Labelled photos from "style-assistant", an image-classification folder in krispyk84/style-assistant. The possible labels are: closet, outfits.

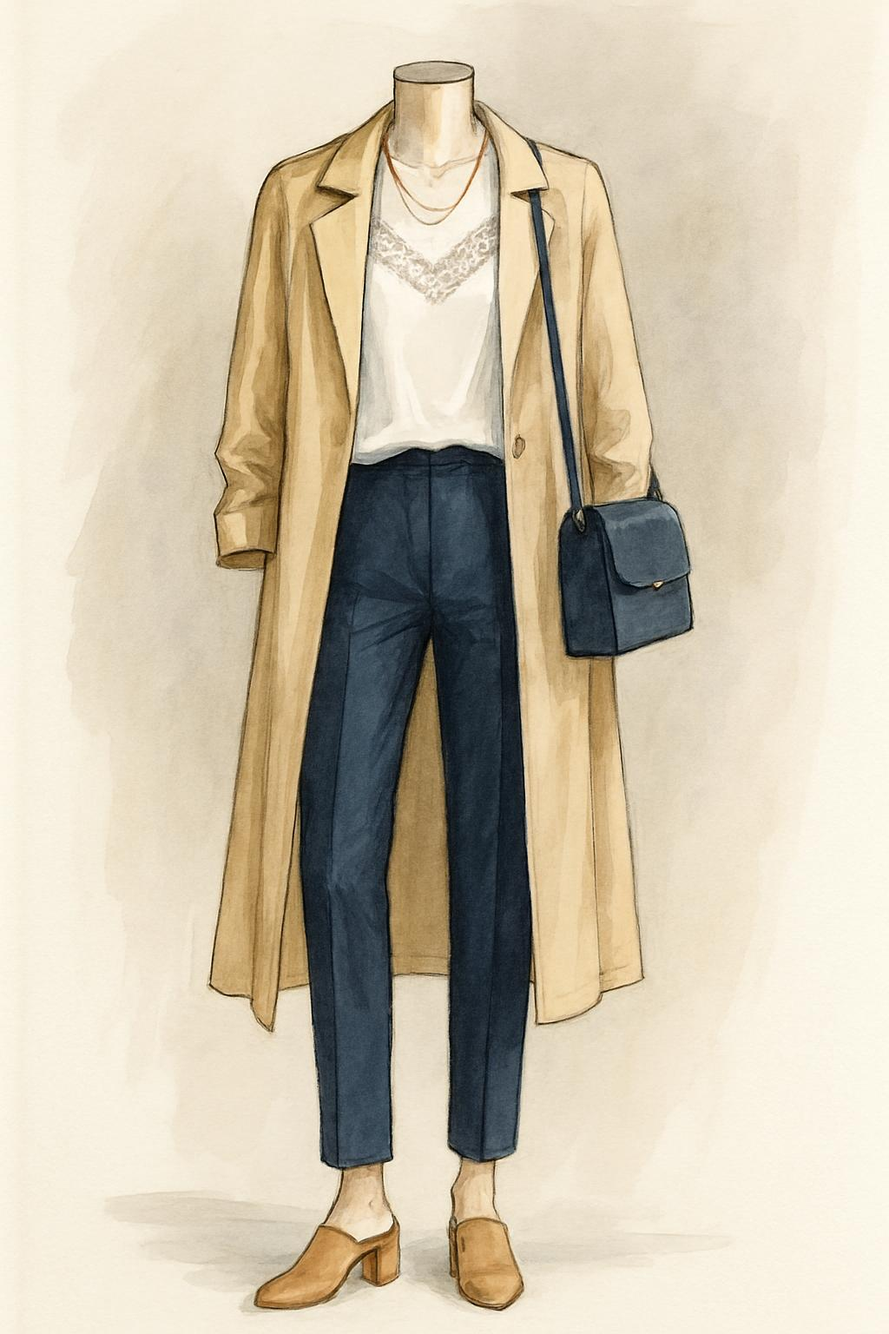
Label: outfits

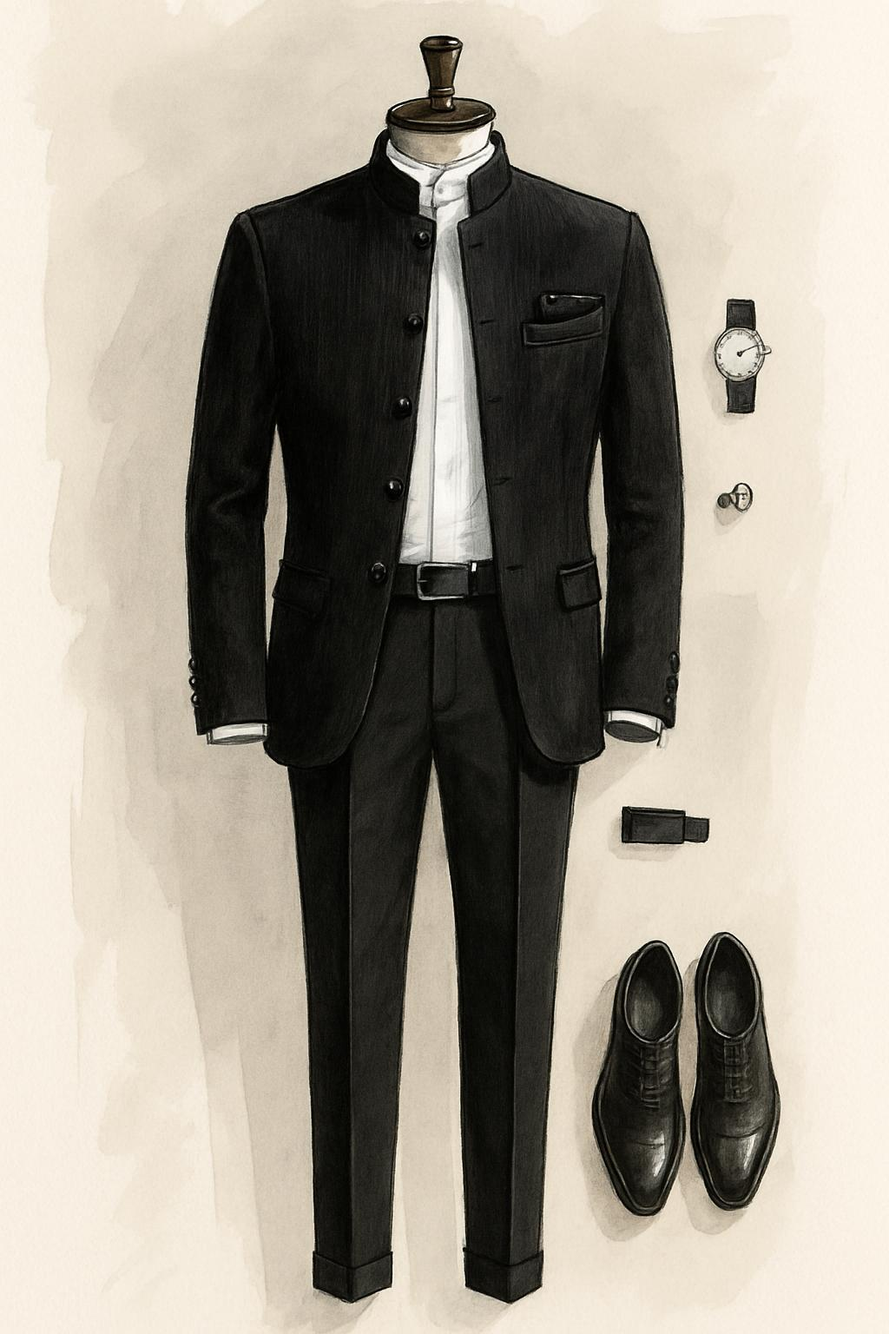
Label: outfits

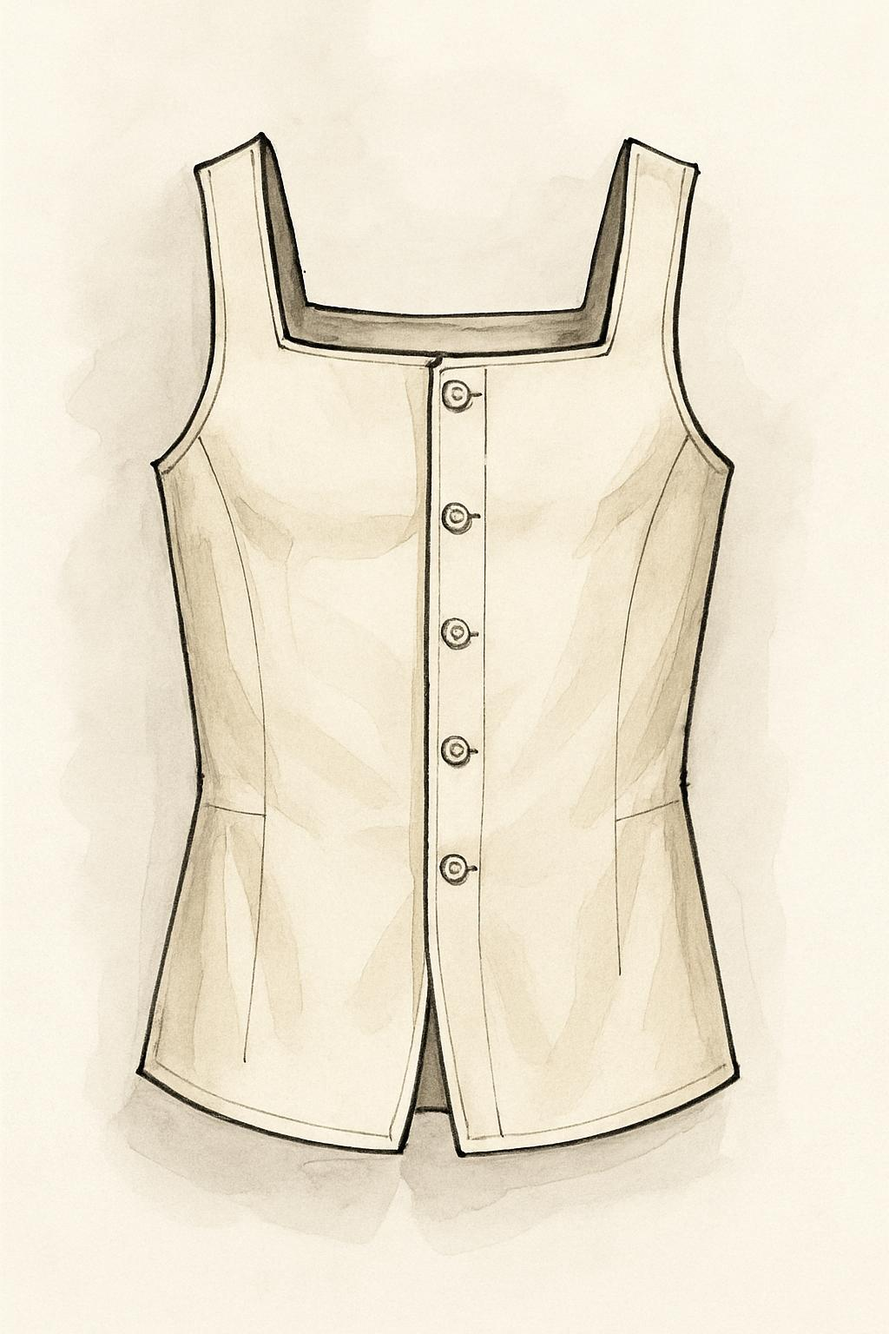
Label: closet

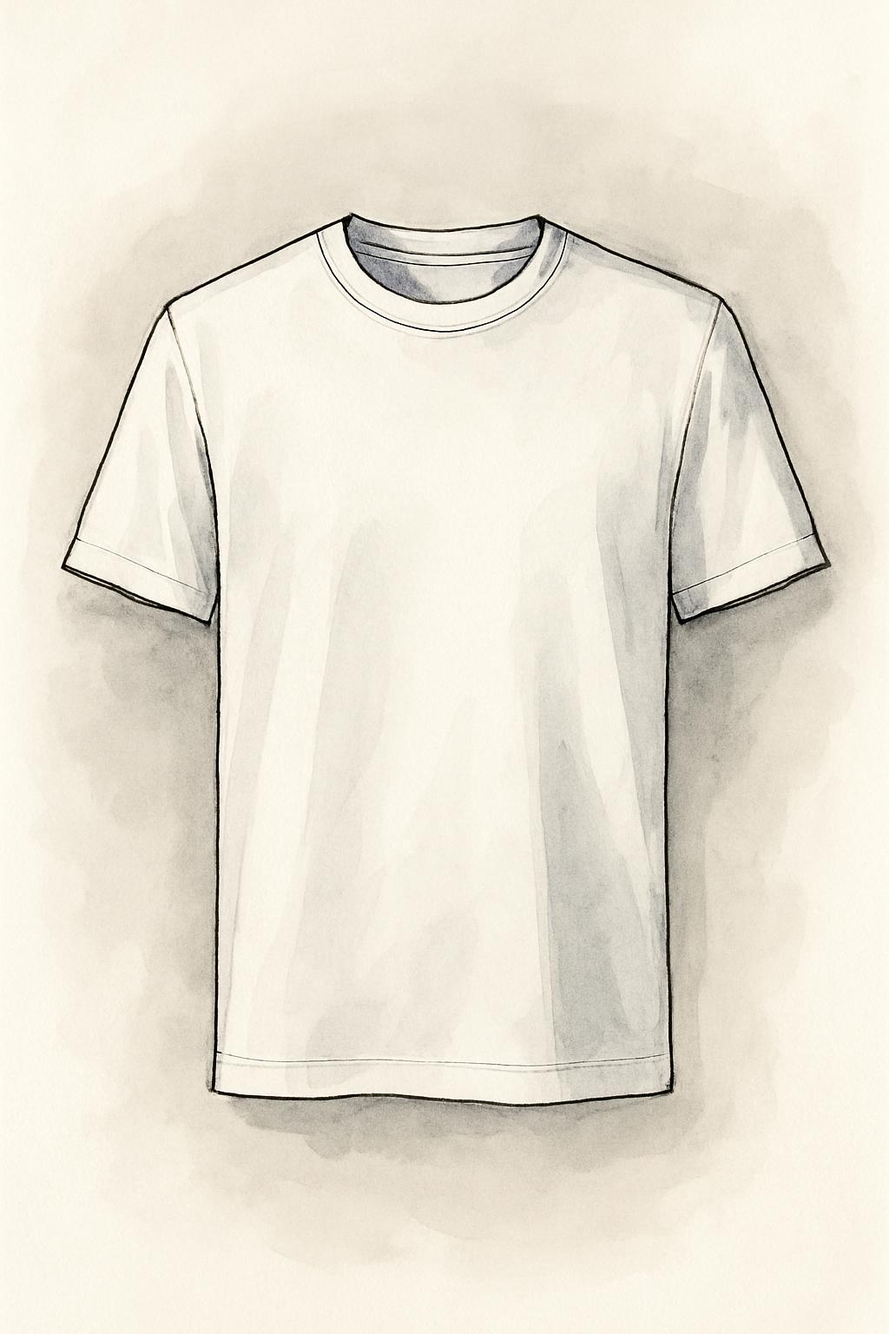
Label: closet

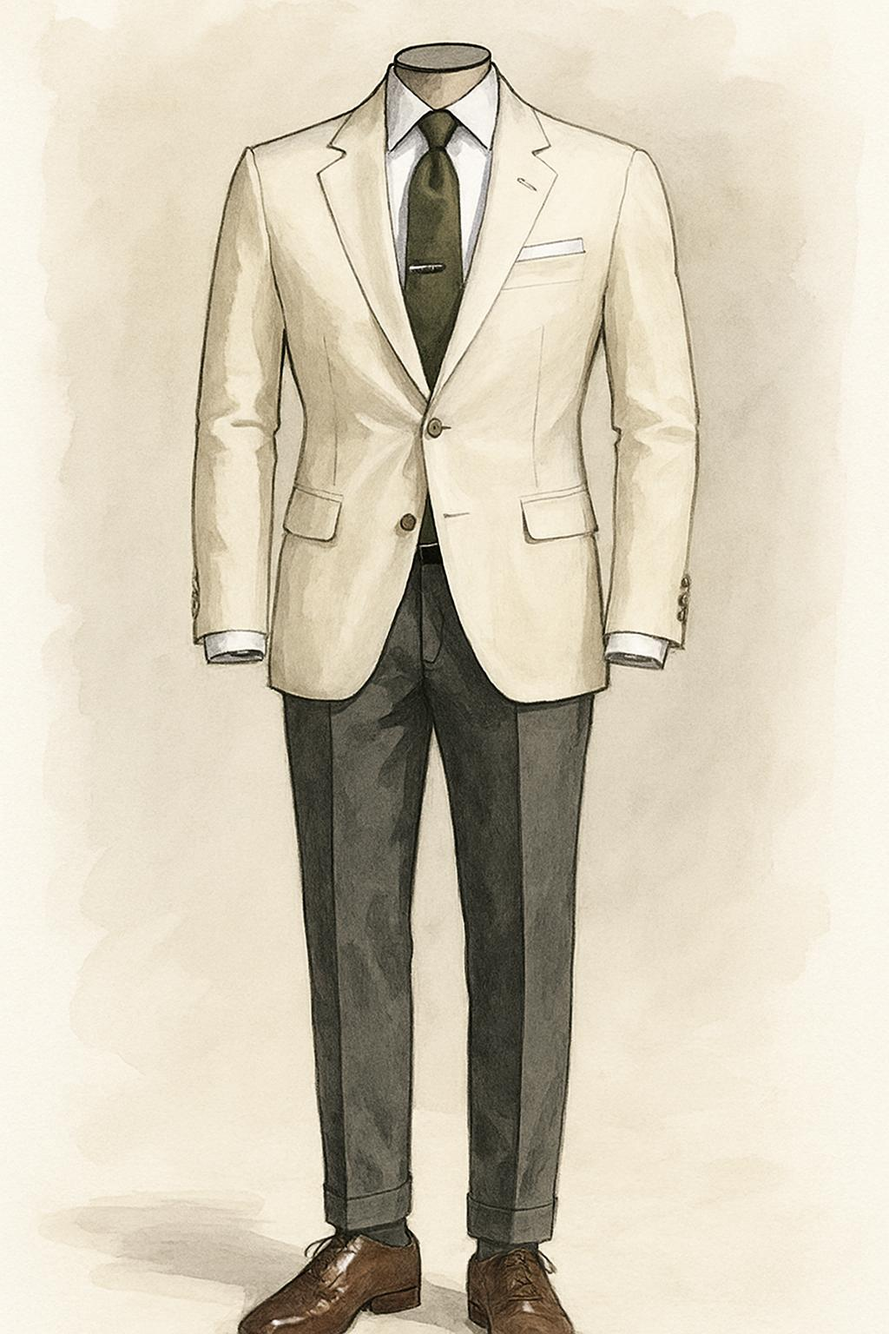
Label: outfits

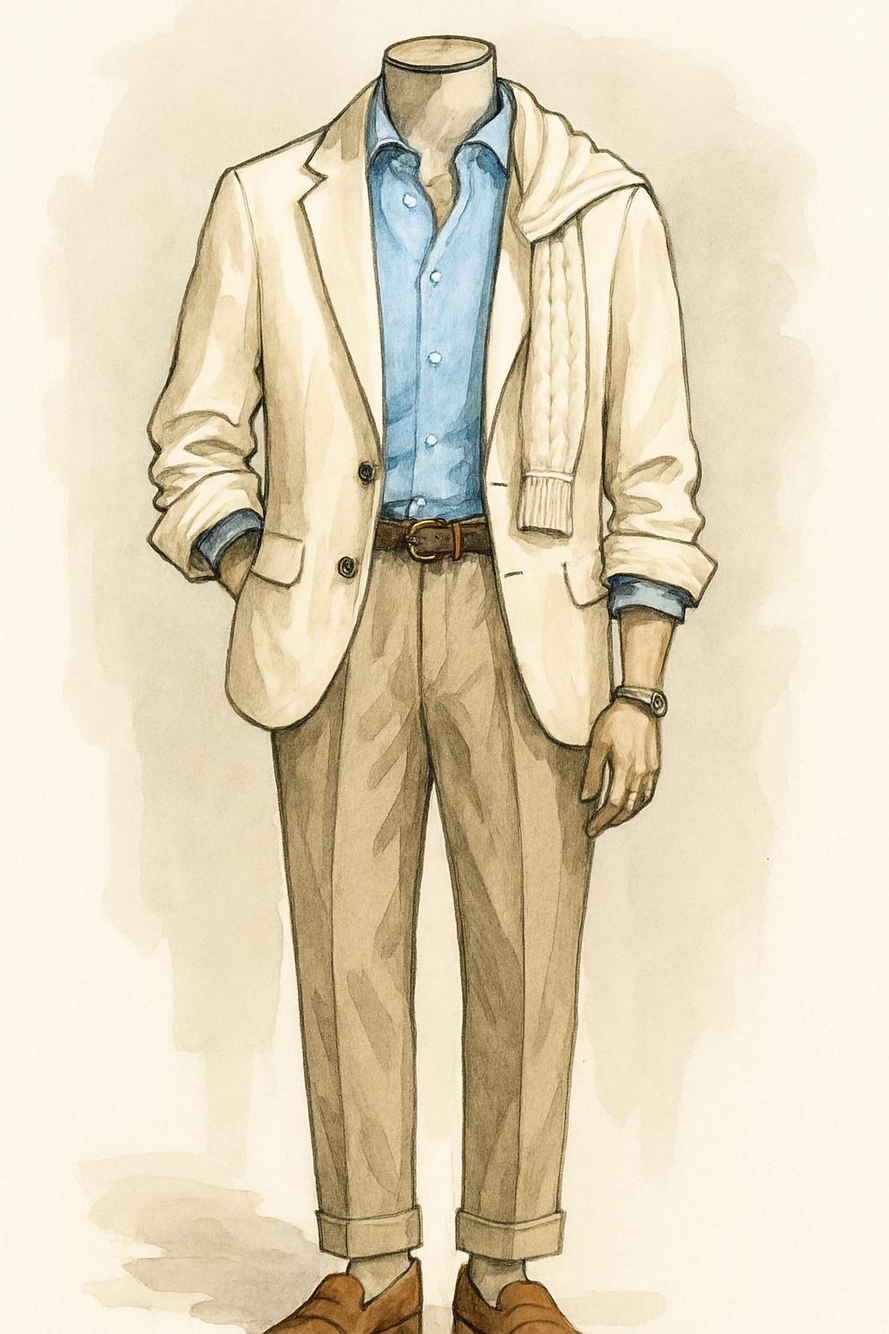
Label: outfits
